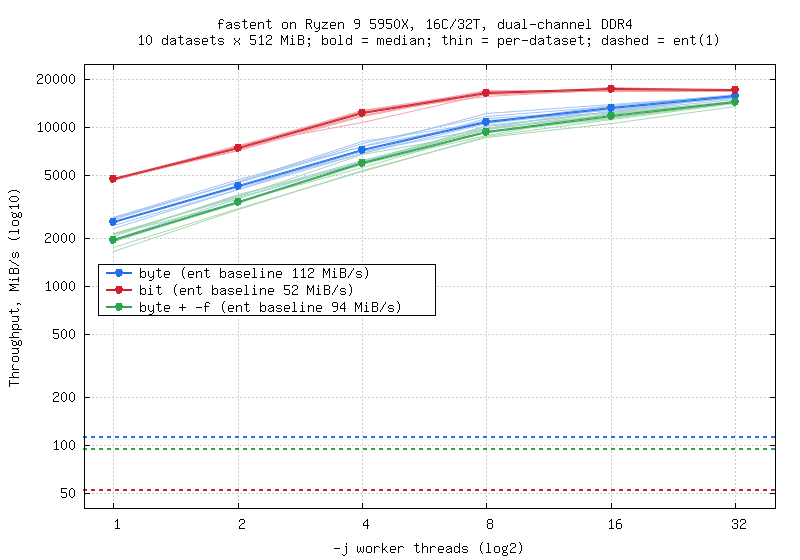

The table this chart was drawn from, first rows:
random	byte	0	107.2
random	byte	1	2721
random	byte	2	4550
random	byte	4	7913
random	byte	8	11761
random	byte	16	13659
random	byte	32	16156
random	bit	0	52.1
random	bit	1	4670
random	bit	2	7428
random	bit	4	11912
random	bit	8	16439
random	bit	16	17532
random	bit	32	16965
random	byte-fold	0	67.5
random	byte-fold	1	2156
random	byte-fold	2	3658
random	byte-fold	4	6134
random	byte-fold	8	9814
random	byte-fold	16	12030
random	byte-fold	32	14693
zeros	byte	0	116.0
zeros	byte	1	1978
zeros	byte	2	3558
zeros	byte	4	6154
zeros	byte	8	10209
zeros	byte	16	12686
zeros	byte	32	14944
zeros	bit	0	56.8
zeros	bit	1	4698
zeros	bit	2	7352
zeros	bit	4	12304
zeros	bit	8	17240
zeros	bit	16	16979
zeros	bit	32	16892
zeros	byte-fold	0	110.5
zeros	byte-fold	1	1660
zeros	byte-fold	2	3034
zeros	byte-fold	4	5348
zeros	byte-fold	8	8626
zeros	byte-fold	16	10576
zeros	byte-fold	32	13585
counter	byte	0	111.5
counter	byte	1	2734
counter	byte	2	4704
counter	byte	4	7590
counter	byte	8	10802
counter	byte	16	13759
counter	byte	32	15902
counter	bit	0	52.4
counter	bit	1	4772
counter	bit	2	7578
counter	bit	4	12756
counter	bit	8	16808
counter	bit	16	17268
counter	bit	32	17069
counter	byte-fold	0	106.2
counter	byte-fold	1	2131
counter	byte-fold	2	3686
counter	byte-fold	4	6788
counter	byte-fold	8	9265
... 149 more rows
